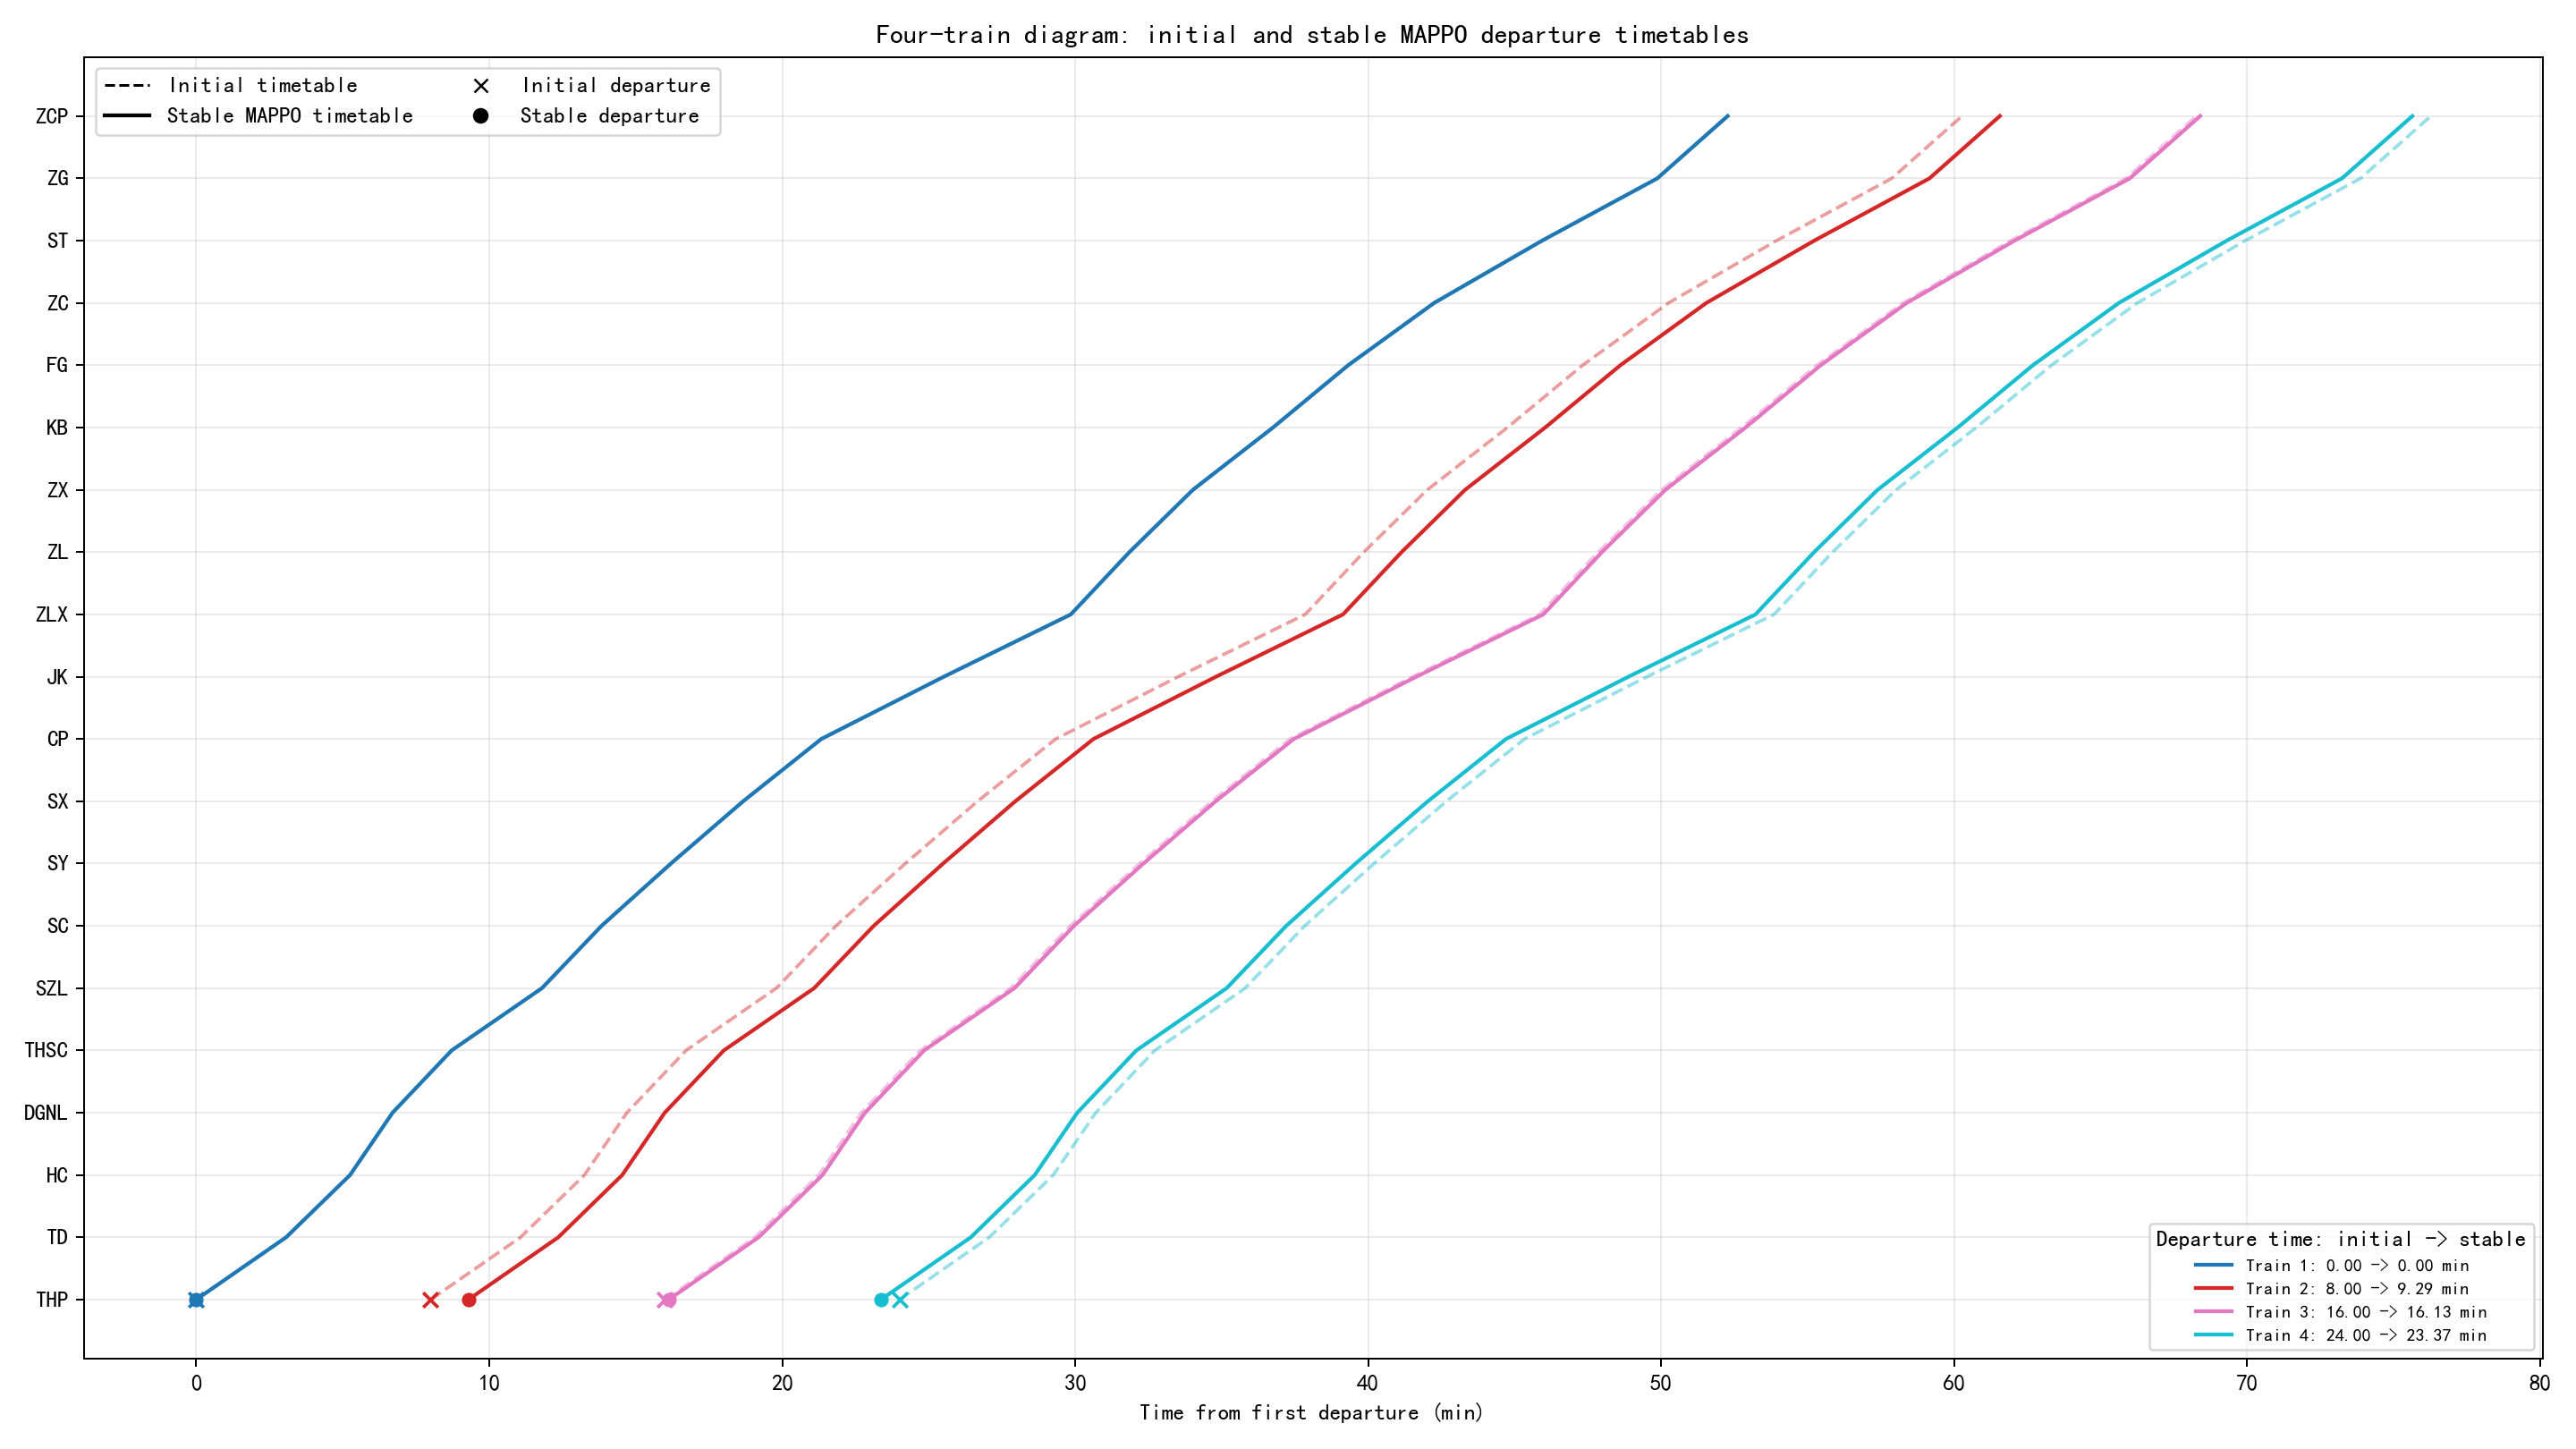

The data file committed next to this chart (first rows):
train_id, train_name, section_name, control_mode, initial_departure_time_s, departure_time_s, departure_offset_s, initial_running_time_s, optimized_running_time_s, running_time_change_s
1, Train 1, THP-TD, departure, 0.0, 0.0, 0.0, 184.0, 184.0, 0.0
1, Train 1, TD-HC, departure, 0.0, 0.0, 0.0, 131.0, 131.0, 0.0
1, Train 1, HC-DGNL, departure, 0.0, 0.0, 0.0, 87.0, 87.0, 0.0
1, Train 1, DGNL-THSC, departure, 0.0, 0.0, 0.0, 121.0, 121.0, 0.0
1, Train 1, THSC-SZL, departure, 0.0, 0.0, 0.0, 185.0, 185.0, 0.0
1, Train 1, SZL-SC, departure, 0.0, 0.0, 0.0, 122.0, 122.0, 0.0
1, Train 1, SC-SY, departure, 0.0, 0.0, 0.0, 142.0, 142.0, 0.0
1, Train 1, SY-SX, departure, 0.0, 0.0, 0.0, 148.0, 148.0, 0.0
1, Train 1, SX-CP, departure, 0.0, 0.0, 0.0, 160.0, 160.0, 0.0
1, Train 1, CP-JK, departure, 0.0, 0.0, 0.0, 251.0, 251.0, 0.0
1, Train 1, JK-ZLX, departure, 0.0, 0.0, 0.0, 260.0, 260.0, 0.0
1, Train 1, ZLX-ZL, departure, 0.0, 0.0, 0.0, 120.0, 120.0, 0.0
1, Train 1, ZL-ZX, departure, 0.0, 0.0, 0.0, 130.0, 130.0, 0.0
1, Train 1, ZX-KB, departure, 0.0, 0.0, 0.0, 164.0, 164.0, 0.0
1, Train 1, KB-FG, departure, 0.0, 0.0, 0.0, 154.0, 154.0, 0.0
1, Train 1, FG-ZC, departure, 0.0, 0.0, 0.0, 176.0, 176.0, 0.0
1, Train 1, ZC-ST, departure, 0.0, 0.0, 0.0, 221.0, 221.0, 0.0
1, Train 1, ST-ZG, departure, 0.0, 0.0, 0.0, 236.0, 236.0, 0.0
1, Train 1, ZG-ZCP, departure, 0.0, 0.0, 0.0, 144.0, 144.0, 0.0
2, Train 2, THP-TD, departure, 480.0, 557.4, 77.35, 184.0, 184.0, 0.0
2, Train 2, TD-HC, departure, 480.0, 557.4, 77.35, 131.0, 131.0, 0.0
2, Train 2, HC-DGNL, departure, 480.0, 557.4, 77.35, 87.0, 87.0, 0.0
2, Train 2, DGNL-THSC, departure, 480.0, 557.4, 77.35, 121.0, 121.0, 0.0
2, Train 2, THSC-SZL, departure, 480.0, 557.4, 77.35, 185.0, 185.0, 0.0
2, Train 2, SZL-SC, departure, 480.0, 557.4, 77.35, 122.0, 122.0, 0.0
2, Train 2, SC-SY, departure, 480.0, 557.4, 77.35, 142.0, 142.0, 0.0
2, Train 2, SY-SX, departure, 480.0, 557.4, 77.35, 148.0, 148.0, 0.0
2, Train 2, SX-CP, departure, 480.0, 557.4, 77.35, 160.0, 160.0, 0.0
2, Train 2, CP-JK, departure, 480.0, 557.4, 77.35, 251.0, 251.0, 0.0
2, Train 2, JK-ZLX, departure, 480.0, 557.4, 77.35, 260.0, 260.0, 0.0
2, Train 2, ZLX-ZL, departure, 480.0, 557.4, 77.35, 120.0, 120.0, 0.0
2, Train 2, ZL-ZX, departure, 480.0, 557.4, 77.35, 130.0, 130.0, 0.0
2, Train 2, ZX-KB, departure, 480.0, 557.4, 77.35, 164.0, 164.0, 0.0
2, Train 2, KB-FG, departure, 480.0, 557.4, 77.35, 154.0, 154.0, 0.0
2, Train 2, FG-ZC, departure, 480.0, 557.4, 77.35, 176.0, 176.0, 0.0
2, Train 2, ZC-ST, departure, 480.0, 557.4, 77.35, 221.0, 221.0, 0.0
2, Train 2, ST-ZG, departure, 480.0, 557.4, 77.35, 236.0, 236.0, 0.0
2, Train 2, ZG-ZCP, departure, 480.0, 557.4, 77.35, 144.0, 144.0, 0.0
3, Train 3, THP-TD, departure, 960.0, 967.6, 7.579, 184.0, 184.0, 0.0
3, Train 3, TD-HC, departure, 960.0, 967.6, 7.579, 131.0, 131.0, 0.0
3, Train 3, HC-DGNL, departure, 960.0, 967.6, 7.579, 87.0, 87.0, 0.0
3, Train 3, DGNL-THSC, departure, 960.0, 967.6, 7.579, 121.0, 121.0, 0.0
3, Train 3, THSC-SZL, departure, 960.0, 967.6, 7.579, 185.0, 185.0, 0.0
3, Train 3, SZL-SC, departure, 960.0, 967.6, 7.579, 122.0, 122.0, 0.0
3, Train 3, SC-SY, departure, 960.0, 967.6, 7.579, 142.0, 142.0, 0.0
3, Train 3, SY-SX, departure, 960.0, 967.6, 7.579, 148.0, 148.0, 0.0
3, Train 3, SX-CP, departure, 960.0, 967.6, 7.579, 160.0, 160.0, 0.0
3, Train 3, CP-JK, departure, 960.0, 967.6, 7.579, 251.0, 251.0, 0.0
3, Train 3, JK-ZLX, departure, 960.0, 967.6, 7.579, 260.0, 260.0, 0.0
3, Train 3, ZLX-ZL, departure, 960.0, 967.6, 7.579, 120.0, 120.0, 0.0
3, Train 3, ZL-ZX, departure, 960.0, 967.6, 7.579, 130.0, 130.0, 0.0
3, Train 3, ZX-KB, departure, 960.0, 967.6, 7.579, 164.0, 164.0, 0.0
3, Train 3, KB-FG, departure, 960.0, 967.6, 7.579, 154.0, 154.0, 0.0
3, Train 3, FG-ZC, departure, 960.0, 967.6, 7.579, 176.0, 176.0, 0.0
3, Train 3, ZC-ST, departure, 960.0, 967.6, 7.579, 221.0, 221.0, 0.0
3, Train 3, ST-ZG, departure, 960.0, 967.6, 7.579, 236.0, 236.0, 0.0
3, Train 3, ZG-ZCP, departure, 960.0, 967.6, 7.579, 144.0, 144.0, 0.0
4, Train 4, THP-TD, departure, 1440, 1402, -37.9, 184.0, 184.0, 0.0
4, Train 4, TD-HC, departure, 1440, 1402, -37.9, 131.0, 131.0, 0.0
4, Train 4, HC-DGNL, departure, 1440, 1402, -37.9, 87.0, 87.0, 0.0
... 16 more rows
